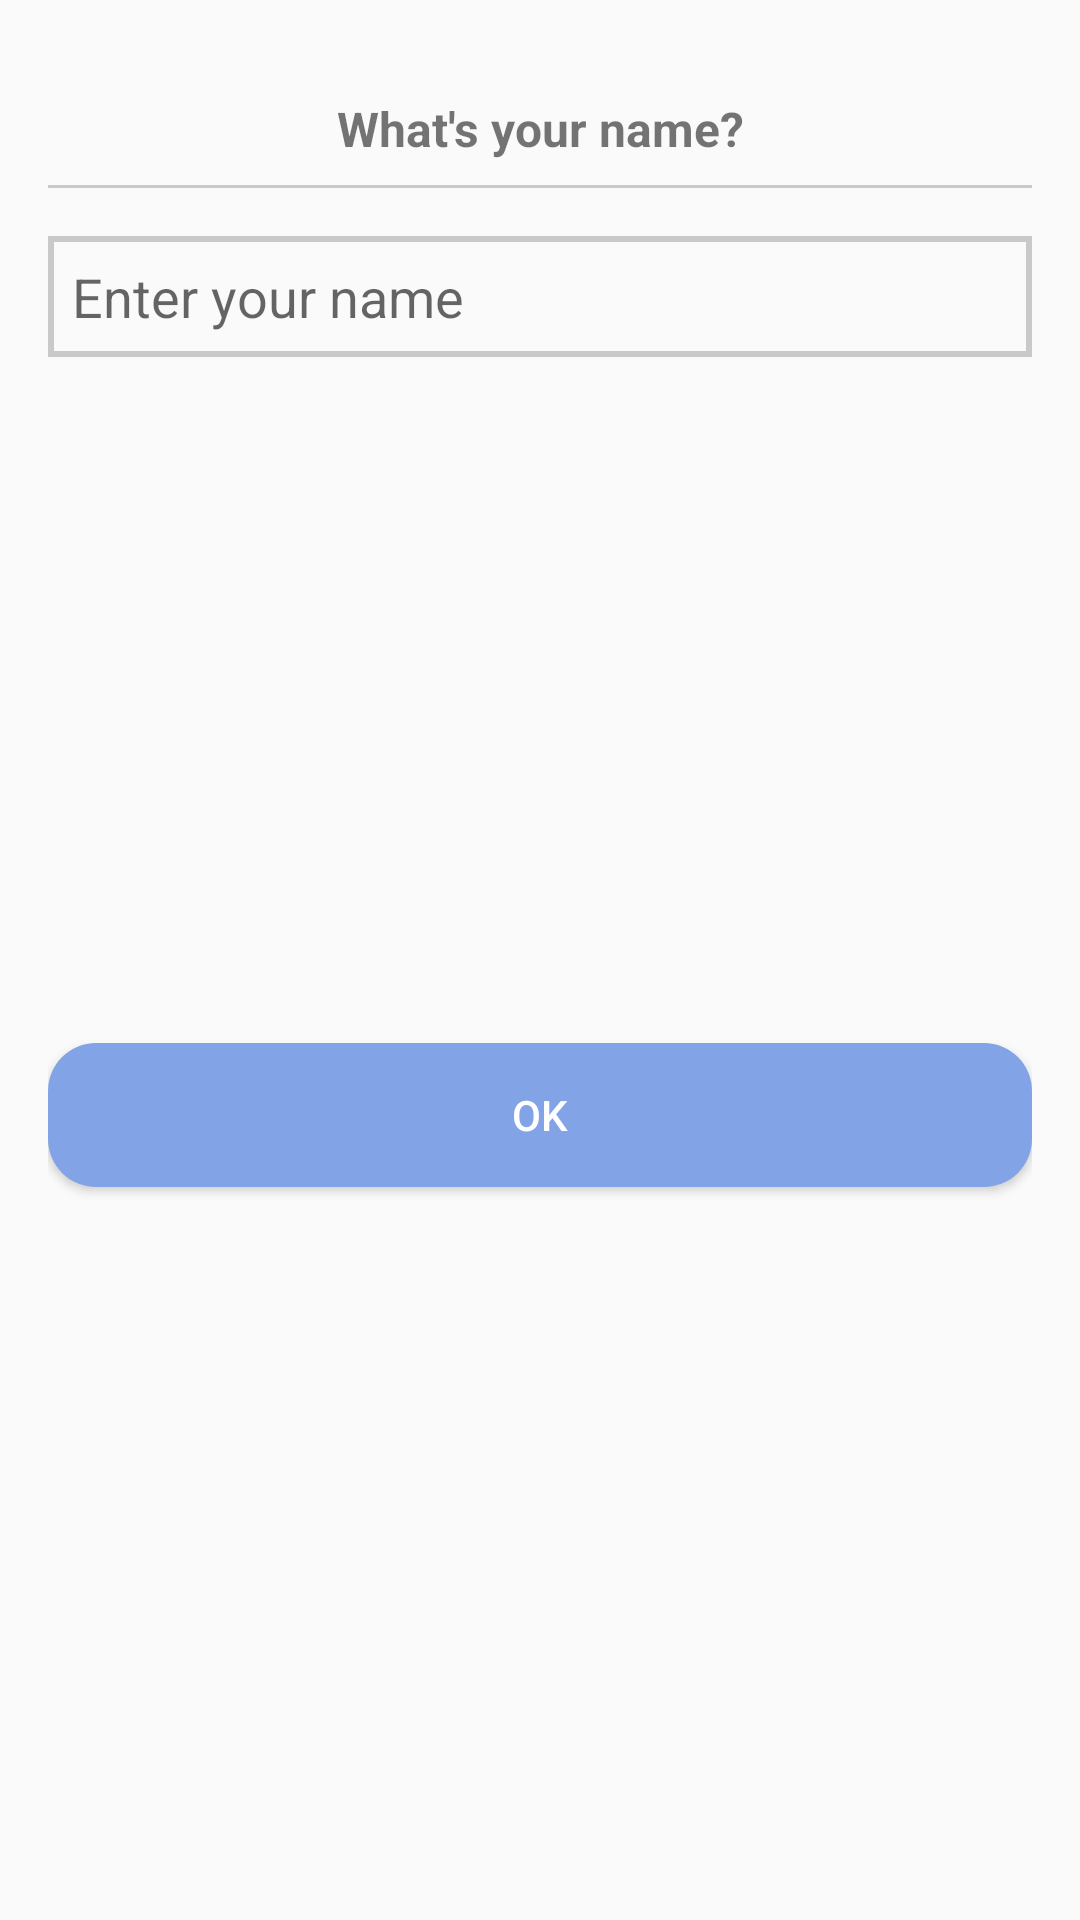

This screen was rendered from an Android layout file. Write that file and the resources it references.
<!-- AndroidManifest.xml: application theme AppTheme -->
<!-- res/layout/layout_about_you_name.xml -->
<?xml version="1.0" encoding="utf-8"?>
<androidx.constraintlayout.widget.ConstraintLayout
    xmlns:android="http://schemas.android.com/apk/res/android"
    android:id="@+id/nameDialogLayout"
    android:layout_width="match_parent"
    android:layout_height="wrap_content"
    android:padding="16dp"
    xmlns:app="http://schemas.android.com/apk/res-auto">

    <TextView
        android:layout_margin="16dp"
        android:textStyle="bold"
        android:textSize="16sp"
        android:textAlignment="center"
        android:id="@+id/nameDialogTextView"
        android:layout_width="0dp"
        android:layout_height="wrap_content"
        android:text="@string/what_is_your_name"
        app:layout_constraintStart_toStartOf="parent"
        app:layout_constraintTop_toTopOf="parent"
        app:layout_constraintEnd_toEndOf="parent"/>

    <View
        android:layout_marginTop="8dp"
        android:id="@+id/nameDialogView"
        android:layout_width="match_parent"
        android:layout_height="1dp"
        android:background="@color/tab_indicator_gray"
        app:layout_constraintStart_toStartOf="@id/nameDialogTextView"
        app:layout_constraintTop_toBottomOf="@id/nameDialogTextView"
        app:layout_constraintEnd_toEndOf="@id/nameDialogTextView"/>

    <EditText
        android:id="@+id/nameDialogEditText"
        android:layout_width="match_parent"
        android:layout_height="wrap_content"
        android:layout_marginTop="16dp"
        android:padding="8dp"
        android:hint="@string/enter_your_name"
        android:textColor="@color/black"
        android:background="@drawable/drawable_gray_borderline"
        app:layout_constraintStart_toStartOf="@id/nameDialogTextView"
        app:layout_constraintTop_toBottomOf="@id/nameDialogView"
        app:layout_constraintEnd_toEndOf="@id/nameDialogTextView"/>

    <androidx.appcompat.widget.AppCompatButton
        android:id="@+id/nameDialogOKButton"
        android:layout_marginTop="16dp"
        android:textColor="@color/white"
        android:background="@drawable/drawable_next_button"
        android:layout_width="0dp"
        android:layout_height="wrap_content"
        android:text="@string/ok"
        app:layout_constraintStart_toStartOf="@id/nameDialogEditText"
        app:layout_constraintTop_toBottomOf="@id/nameDialogEditText"
        app:layout_constraintEnd_toEndOf="@id/nameDialogEditText"
        app:layout_constraintBottom_toBottomOf="parent"
        android:layout_marginBottom="16dp"/>

</androidx.constraintlayout.widget.ConstraintLayout>
<!-- resources referenced by this layout -->
<resources>
  <color name="black">#000000</color>
  <color name="tab_indicator_gray">#CAC9C9</color>
  <color name="white">#FFFFFF</color>
  <!-- drawable drawable_gray_borderline (drawable) -->
  <?xml version="1.0" encoding="utf-8"?>
  <shape
      android:shape="rectangle" xmlns:android="http://schemas.android.com/apk/res/android">
  
      <stroke
          android:color="@color/tab_indicator_gray"
          android:width="2dp"/>
  
  
  </shape>
  <!-- drawable drawable_next_button (drawable) -->
  <?xml version="1.0" encoding="utf-8"?>
  <shape android:shape="rectangle" xmlns:android="http://schemas.android.com/apk/res/android">
  
      <solid
          android:color="@color/blue100"/>
  
      <corners
          android:radius="16dp"/>
  
  
  
  </shape>
  <string name="enter_your_name">Enter your name</string>
  <string name="ok">OK</string>
  <string name="what_is_your_name">What\'s your name?</string>
  <style name="AppTheme" parent="Theme.AppCompat.Light.NoActionBar">
          
          <item name="colorPrimary">@color/blue900</item>
          <item name="colorPrimaryDark">@color/blue400</item>
          <item name="colorAccent">@color/blue100</item>
      </style>
  <color name="blue100">#82A3E6</color>
  <color name="blue900">#0948CA</color>
  <color name="blue400">#537FD8</color>
</resources>
